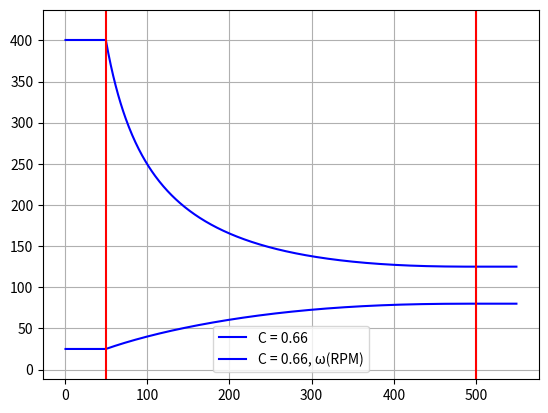

Generate this figure with matplotlib:
import numpy as np
import matplotlib.pyplot as plt

def von_haack(C, L, R, x) :
    
    theta = np.arccos(1-(2*x)/L)
    expr1 = R/np.sqrt(np.pi)
    expr2 = theta - (np.sin(2*theta)/2) + C*(np.sin(theta))**3

    rs = (expr1*np.sqrt(expr2))

    return rs

# Returns a list of equally spaced positions for the x axi
def get_Lx(ref_speed, top_margin, bot_margin, step, L) :

    Lx = np.concatenate((
        np.arange(1,top_margin,step), 
        np.arange(top_margin,L,step),
        np.arange(L,L+bot_margin,step),
        ))

    return Lx

# A list of angular speeds for the spindle (basicaly ω(x))
def get_Lspeed(Lx, C, L, R, top_margin, bot_margin) :
    Lspeed = np.array(
        [von_haack(C, L, R, top_margin)]*(top_margin-1) + 
        [von_haack(C, L, R, x) for x in Lx[top_margin-1:L]] +
        [von_haack(C, L, R, L)]*(bot_margin-1)
        )

    print(Lspeed)

    return Lspeed

C = .66
L = 500
R = 80

ref_speed = 10000 # vitesse linéaire tangentielle de référence => v_cst = ref_speed = omega*r => omega = ref_speed / r 
top_margin = 50 # longueur en mm du cylindre devant coiffe (petit diam.)
bot_margin = 50 # longueur en mm du cylindre derrière coiffe (gros diam.)
step = 1 # in mm

# TODO divide margins by step or something

Lx = get_Lx(ref_speed, top_margin, bot_margin, step, L)
Lspeed = get_Lspeed(Lx, C, L, R, top_margin, bot_margin)

plt.plot(Lx, Lspeed, label='C = '+str(C), color='blue')
plt.plot(Lx, ref_speed / Lspeed, label='C = '+str(C)+', ω(RPM)', color='blue')
plt.axvline(x=top_margin, color='red')
plt.axvline(x=L, color='red')
plt.grid()

plt.axis('equal')
plt.legend()
plt.show()
